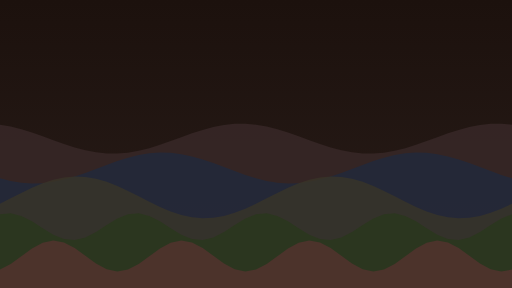
t = 0.00 s
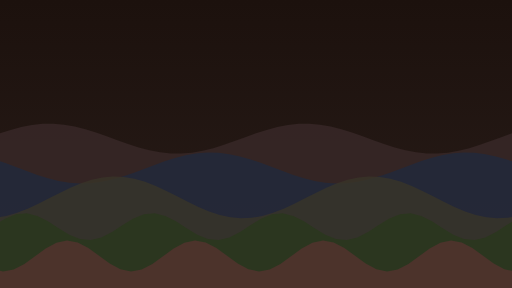
t = 6.00 s
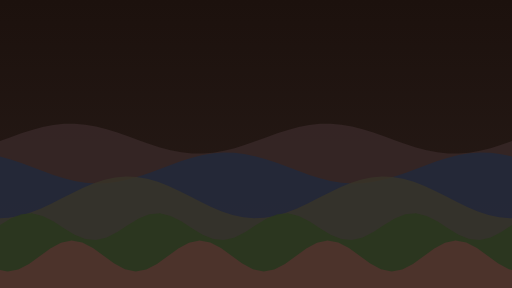
t = 8.00 s

The animated SVG that drew these frames (rendered in a browser with its animation timeline set to each time). Animation: 5 SMIL elements (animateTransform=5); frames cover the first 8.00 s, repeats indefinitely.

<svg xmlns="http://www.w3.org/2000/svg" viewBox="0 0 1920 1080" width="1920" height="1080" preserveAspectRatio="xMidYMid slice"><defs><linearGradient id="g" x1="0" y1="0" x2="0" y2="1"><stop offset="0" stop-color="#1C110D"/><stop offset="1" stop-color="#291D19"/></linearGradient></defs><rect width="1920" height="1080" fill="url(#g)"/><path fill="#392929" fill-opacity="0.8" d="M-1920 1080V520L-1920 467.4L-1880 474.4L-1840 484.4L-1800 496.9L-1760 510.9L-1720 525.6L-1680 539.9L-1640 552.8L-1600 563.5L-1560 571.2L-1520 575.5L-1480 575.9L-1440 572.6L-1400 565.6L-1360 555.6L-1320 543.1L-1280 529.1L-1240 514.4L-1200 500.1L-1160 487.2L-1120 476.5L-1080 468.8L-1040 464.5L-1000 464.1L-960 467.4L-920 474.4L-880 484.4L-840 496.9L-800 510.9L-760 525.6L-720 539.9L-680 552.8L-640 563.5L-600 571.2L-560 575.5L-520 575.9L-480 572.6L-440 565.6L-400 555.6L-360 543.1L-320 529.1L-280 514.4L-240 500.1L-200 487.2L-160 476.5L-120 468.8L-80 464.5L-40 464.1L0 467.4L40 474.4L80 484.4L120 496.9L160 510.9L200 525.6L240 539.9L280 552.8L320 563.5L360 571.2L400 575.5L440 575.9L480 572.6L520 565.6L560 555.6L600 543.1L640 529.1L680 514.4L720 500.1L760 487.2L800 476.5L840 468.8L880 464.5L920 464.1L960 467.4L1000 474.4L1040 484.4L1080 496.9L1120 510.9L1160 525.6L1200 539.9L1240 552.8L1280 563.5L1320 571.2L1360 575.5L1400 575.9L1440 572.6L1480 565.6L1520 555.6L1560 543.1L1600 529.1L1640 514.4L1680 500.1L1720 487.2L1760 476.5L1800 468.8L1840 464.5L1880 464.1L1920 467.4L1960 474.4L2000 484.4L2040 496.9L2080 510.9L2120 525.6L2160 539.9L2200 552.8L2240 563.5L2280 571.2L2320 575.5L2360 575.9L2400 572.6L2440 565.6L2480 555.6L2520 543.1L2560 529.1L2600 514.4L2640 500.1L2680 487.2L2720 476.5L2760 468.8L2800 464.5L2840 464.1L2880 467.4L2920 474.4L2960 484.4L3000 496.9L3040 510.9L3080 525.6L3120 539.9L3160 552.8L3200 563.5L3240 571.2L3280 575.5L3320 575.9L3360 572.6L3400 565.6L3440 555.6L3480 543.1L3520 529.1L3560 514.4L3600 500.1L3640 487.2L3680 476.5L3720 468.8L3760 464.5L3800 464.1L3840 467.4V1080Z"><animateTransform attributeName="transform" type="translate" from="0 0" to="960 0" dur="24s" repeatCount="indefinite"/></path><path fill="#212A3D" fill-opacity="0.8" d="M-1920 1080V630L-1920 668.6L-1880 678.6L-1840 685.2L-1800 688L-1760 686.9L-1720 682L-1680 673.4L-1640 662L-1600 648.3L-1560 633.4L-1520 618.3L-1480 603.9L-1440 591.4L-1400 581.4L-1360 574.8L-1320 572L-1280 573.1L-1240 578L-1200 586.6L-1160 598L-1120 611.7L-1080 626.6L-1040 641.7L-1000 656.1L-960 668.6L-920 678.6L-880 685.2L-840 688L-800 686.9L-760 682L-720 673.4L-680 662L-640 648.3L-600 633.4L-560 618.3L-520 603.9L-480 591.4L-440 581.4L-400 574.8L-360 572L-320 573.1L-280 578L-240 586.6L-200 598L-160 611.7L-120 626.6L-80 641.7L-40 656.1L0 668.6L40 678.6L80 685.2L120 688L160 686.9L200 682L240 673.4L280 662L320 648.3L360 633.4L400 618.3L440 603.9L480 591.4L520 581.4L560 574.8L600 572L640 573.1L680 578L720 586.6L760 598L800 611.7L840 626.6L880 641.7L920 656.1L960 668.6L1000 678.6L1040 685.2L1080 688L1120 686.9L1160 682L1200 673.4L1240 662L1280 648.3L1320 633.4L1360 618.3L1400 603.9L1440 591.4L1480 581.4L1520 574.8L1560 572L1600 573.1L1640 578L1680 586.6L1720 598L1760 611.7L1800 626.6L1840 641.7L1880 656.1L1920 668.6L1960 678.6L2000 685.2L2040 688L2080 686.9L2120 682L2160 673.4L2200 662L2240 648.3L2280 633.4L2320 618.3L2360 603.9L2400 591.4L2440 581.4L2480 574.8L2520 572L2560 573.1L2600 578L2640 586.6L2680 598L2720 611.7L2760 626.6L2800 641.7L2840 656.1L2880 668.6L2920 678.6L2960 685.2L3000 688L3040 686.9L3080 682L3120 673.4L3160 662L3200 648.3L3240 633.4L3280 618.3L3320 603.9L3360 591.4L3400 581.4L3440 574.8L3480 572L3520 573.1L3560 578L3600 586.6L3640 598L3680 611.7L3720 626.6L3760 641.7L3800 656.1L3840 668.6V1080Z"><animateTransform attributeName="transform" type="translate" from="0 0" to="960 0" dur="32s" repeatCount="indefinite"/></path><path fill="#393528" fill-opacity="0.8" d="M-1920 1080V740L-1920 763.9L-1880 743.7L-1840 723.3L-1800 704L-1760 687.2L-1720 673.9L-1680 665.2L-1640 661.6L-1600 663.3L-1560 670.2L-1520 681.9L-1480 697.5L-1440 716.1L-1400 736.3L-1360 756.7L-1320 776L-1280 792.8L-1240 806.1L-1200 814.8L-1160 818.4L-1120 816.7L-1080 809.8L-1040 798.1L-1000 782.5L-960 763.9L-920 743.7L-880 723.3L-840 704L-800 687.2L-760 673.9L-720 665.2L-680 661.6L-640 663.3L-600 670.2L-560 681.9L-520 697.5L-480 716.1L-440 736.3L-400 756.7L-360 776L-320 792.8L-280 806.1L-240 814.8L-200 818.4L-160 816.7L-120 809.8L-80 798.1L-40 782.5L0 763.9L40 743.7L80 723.3L120 704L160 687.2L200 673.9L240 665.2L280 661.6L320 663.3L360 670.2L400 681.9L440 697.5L480 716.1L520 736.3L560 756.7L600 776L640 792.8L680 806.1L720 814.8L760 818.4L800 816.7L840 809.8L880 798.1L920 782.5L960 763.9L1000 743.7L1040 723.3L1080 704L1120 687.2L1160 673.9L1200 665.2L1240 661.6L1280 663.3L1320 670.2L1360 681.9L1400 697.5L1440 716.1L1480 736.3L1520 756.7L1560 776L1600 792.8L1640 806.1L1680 814.8L1720 818.4L1760 816.7L1800 809.8L1840 798.1L1880 782.5L1920 763.9L1960 743.7L2000 723.3L2040 704L2080 687.2L2120 673.9L2160 665.2L2200 661.6L2240 663.3L2280 670.2L2320 681.9L2360 697.5L2400 716.1L2440 736.3L2480 756.7L2520 776L2560 792.8L2600 806.1L2640 814.8L2680 818.4L2720 816.7L2760 809.8L2800 798.1L2840 782.5L2880 763.9L2920 743.7L2960 723.3L3000 704L3040 687.2L3080 673.9L3120 665.2L3160 661.6L3200 663.3L3240 670.2L3280 681.9L3320 697.5L3360 716.1L3400 736.3L3440 756.7L3480 776L3520 792.8L3560 806.1L3600 814.8L3640 818.4L3680 816.7L3720 809.8L3760 798.1L3800 782.5L3840 763.9V1080Z"><animateTransform attributeName="transform" type="translate" from="0 0" to="960 0" dur="40s" repeatCount="indefinite"/></path><path fill="#2A381C" fill-opacity="0.8" d="M-960 1080V850L-960 803.6L-920 799.9L-880 809.6L-840 830.1L-800 856L-760 880.2L-720 896.4L-680 900.1L-640 890.4L-600 869.9L-560 844L-520 819.8L-480 803.6L-440 799.9L-400 809.6L-360 830.1L-320 856L-280 880.2L-240 896.4L-200 900.1L-160 890.4L-120 869.9L-80 844L-40 819.8L0 803.6L40 799.9L80 809.6L120 830.1L160 856L200 880.2L240 896.4L280 900.1L320 890.4L360 869.9L400 844L440 819.8L480 803.6L520 799.9L560 809.6L600 830.1L640 856L680 880.2L720 896.4L760 900.1L800 890.4L840 869.9L880 844L920 819.8L960 803.6L1000 799.9L1040 809.6L1080 830.1L1120 856L1160 880.2L1200 896.4L1240 900.1L1280 890.4L1320 869.9L1360 844L1400 819.8L1440 803.6L1480 799.9L1520 809.6L1560 830.1L1600 856L1640 880.2L1680 896.4L1720 900.1L1760 890.4L1800 869.9L1840 844L1880 819.8L1920 803.6L1960 799.9L2000 809.6L2040 830.1L2080 856L2120 880.2L2160 896.4L2200 900.1L2240 890.4L2280 869.9L2320 844L2360 819.8L2400 803.6L2440 799.9L2480 809.6L2520 830.1L2560 856L2600 880.2L2640 896.4L2680 900.1L2720 890.4L2760 869.9L2800 844L2840 819.8L2880 803.6V1080Z"><animateTransform attributeName="transform" type="translate" from="0 0" to="480 0" dur="48s" repeatCount="indefinite"/></path><path fill="#54332F" fill-opacity="0.8" d="M-960 1080V960L-960 1010.8L-920 990L-880 961.1L-840 931.9L-800 910.3L-760 902L-720 909.2L-680 930L-640 958.9L-600 988.1L-560 1009.7L-520 1018L-480 1010.8L-440 990L-400 961.1L-360 931.9L-320 910.3L-280 902L-240 909.2L-200 930L-160 958.9L-120 988.1L-80 1009.7L-40 1018L0 1010.8L40 990L80 961.1L120 931.9L160 910.3L200 902L240 909.2L280 930L320 958.9L360 988.1L400 1009.7L440 1018L480 1010.8L520 990L560 961.1L600 931.9L640 910.3L680 902L720 909.2L760 930L800 958.9L840 988.1L880 1009.7L920 1018L960 1010.8L1000 990L1040 961.1L1080 931.9L1120 910.3L1160 902L1200 909.2L1240 930L1280 958.9L1320 988.1L1360 1009.7L1400 1018L1440 1010.8L1480 990L1520 961.1L1560 931.9L1600 910.3L1640 902L1680 909.2L1720 930L1760 958.9L1800 988.1L1840 1009.7L1880 1018L1920 1010.8L1960 990L2000 961.1L2040 931.9L2080 910.3L2120 902L2160 909.2L2200 930L2240 958.9L2280 988.1L2320 1009.7L2360 1018L2400 1010.8L2440 990L2480 961.1L2520 931.9L2560 910.3L2600 902L2640 909.2L2680 930L2720 958.9L2760 988.1L2800 1009.7L2840 1018L2880 1010.8V1080Z"><animateTransform attributeName="transform" type="translate" from="0 0" to="480 0" dur="56s" repeatCount="indefinite"/></path></svg>
